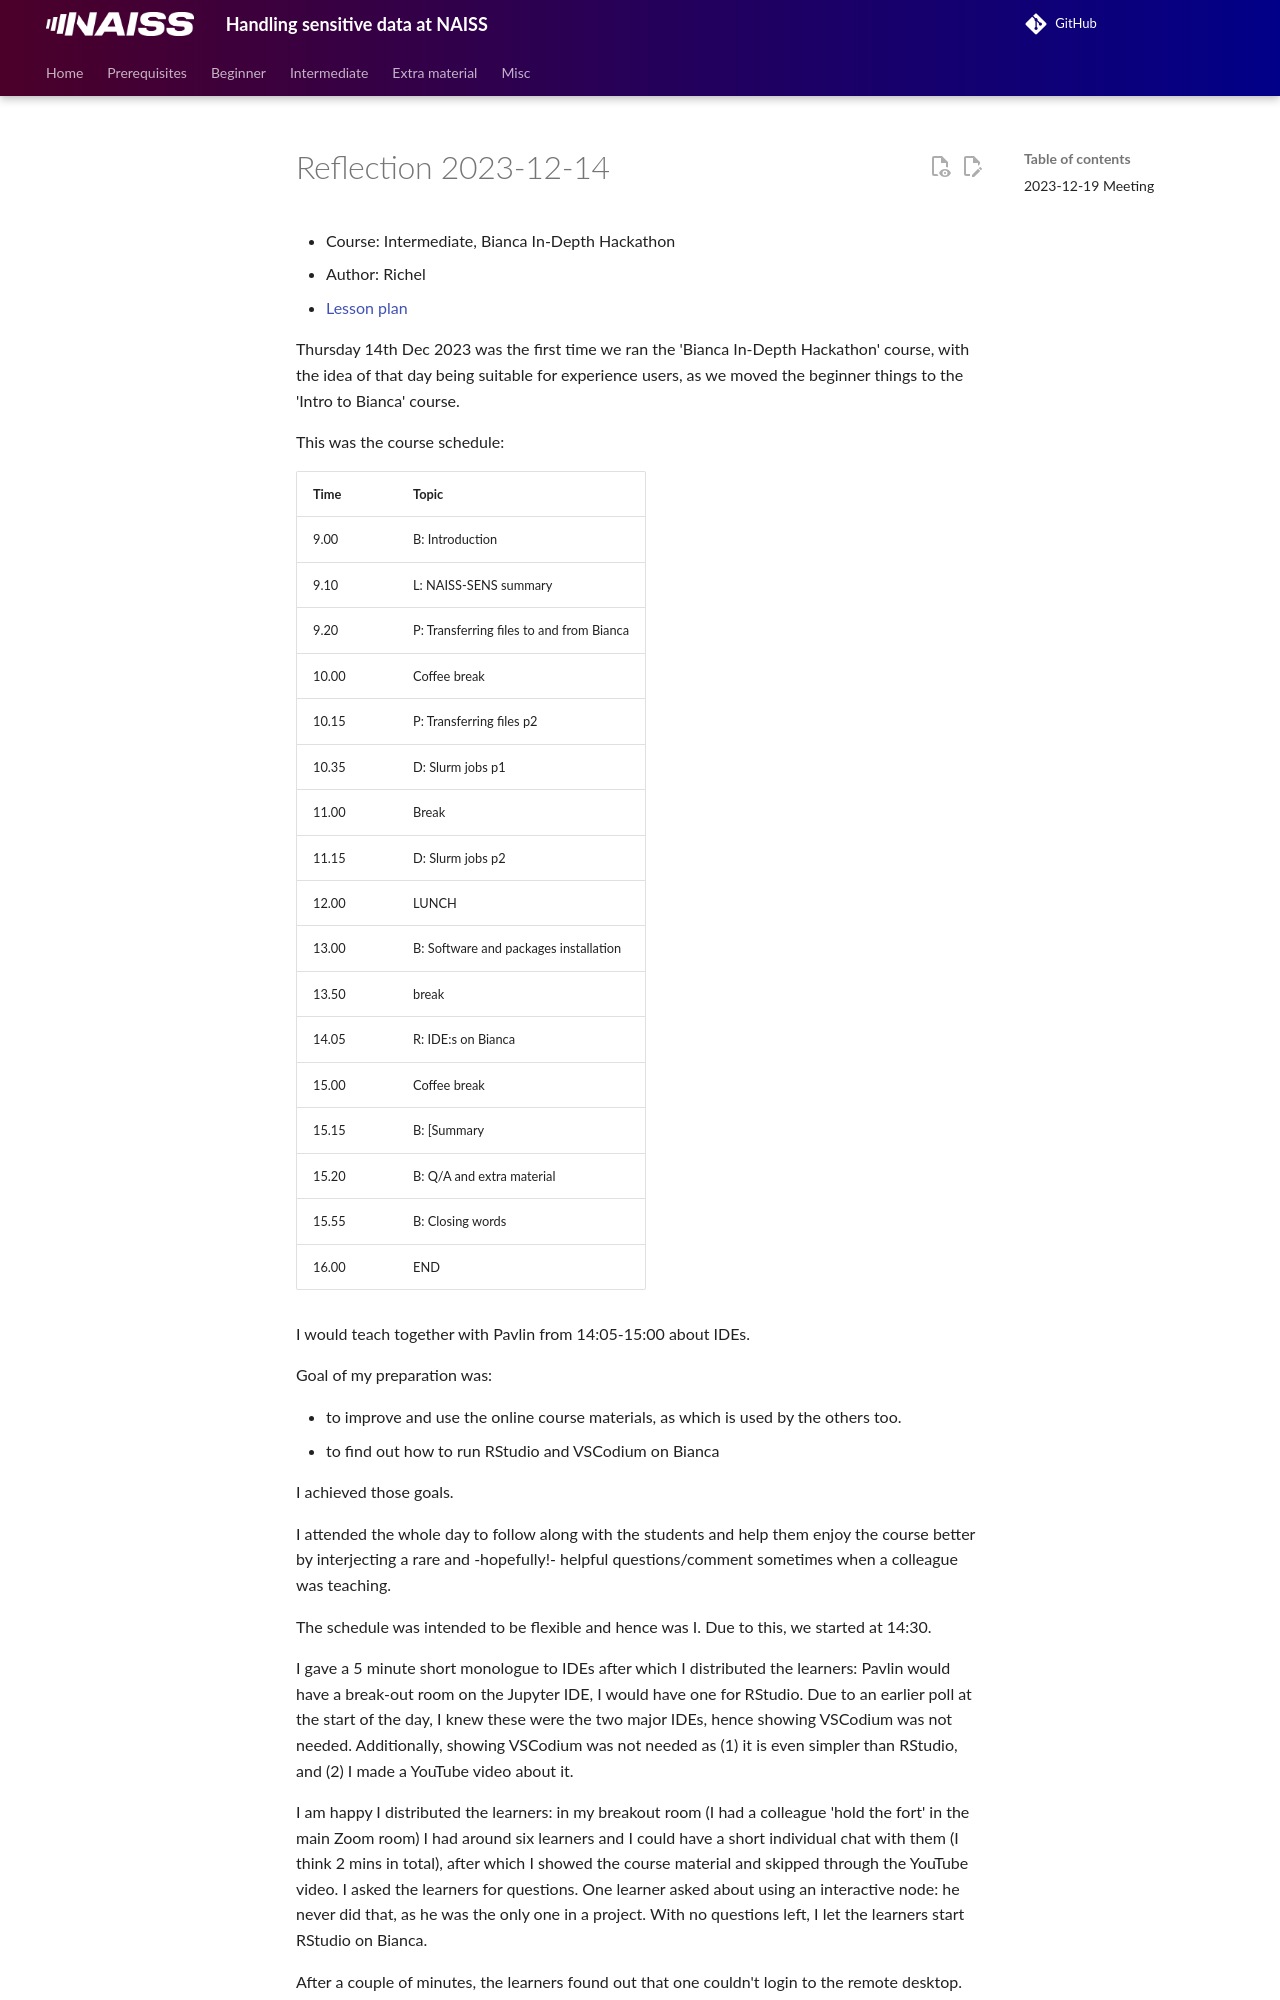

repository: UPPMAX/bianca_workshops · page: reflections/20231214/20231214_richel/index.html · generator: mkdocs

---
tags:
  - reflection
  - Richel
  - 2023-12-14
  - Intermediate
---

# Reflection 2023-12-14

* Course: Intermediate, Bianca In-Depth Hackathon
* Author: Richel
* [Lesson plan](../../lesson_plans/20231214/20231214_richel.md)

Thursday 14th Dec 2023 was the first time we ran the 'Bianca In-Depth Hackathon'
course, with the idea of that day being suitable for experience users,
as we moved the beginner things to the 'Intro to Bianca' course.

This was the course schedule:

Time |Topic
-----|--------------------------
9.00 | B: Introduction
9.10 | L: NAISS-SENS summary
9.20 | P: Transferring files to and from Bianca
10.00| Coffee break
10.15| P: Transferring files p2
10.35| D: Slurm jobs p1
11.00| Break
11.15| D: Slurm jobs p2
12.00| LUNCH
13.00| B: Software and packages installation
13.50| break
14.05| R: IDE:s on Bianca
15.00| Coffee break
15.15| B: [Summary
15.20| B: Q/A and extra material
15.55| B: Closing words
16.00| END

I would teach together with Pavlin from 14:05-15:00
about IDEs.

Goal of my preparation was:

* to improve and use the online course materials, as which is used by the others too.
* to find out how to run RStudio and VSCodium on Bianca

I achieved those goals.

I attended the whole day to follow along with the students
and help them enjoy the course better by interjecting
a rare and -hopefully!- helpful questions/comment sometimes
when a colleague was teaching.

The schedule was intended to be flexible and hence was I.
Due to this, we started at 14:30.

I gave a 5 minute short monologue to IDEs after which I distributed the learners:
Pavlin would have a break-out room on the Jupyter IDE, I would
have one for RStudio. Due to an earlier poll at the start of the day,
I knew these were the two major IDEs, hence showing VSCodium was
not needed. Additionally, showing VSCodium was not needed as (1) it
is even simpler than RStudio, and (2) I made a YouTube video about it.

I am happy I distributed the learners: in my breakout room (I had a colleague
'hold the fort' in the main Zoom room) I had around six learners and I
could have a short individual chat with them (I think 2 mins in total),
after which I showed the course material and skipped through the YouTube
video. I asked the learners for questions. One learner asked about
using an interactive node: he never did that, as he was the only one in a
project. With no questions left, I let the learners start RStudio on Bianca.

After a couple of minutes, the learners found out that one couldn't
login to the remote desktop. While sharing my screen, I shared this
with the sysadmins. We discovered together that one could not log
in, as someone was using the remote desktop node without using an interactive
node (just like the learner I had!). I asked my learners if they were confident
they could start RStudio on Bianca and the one learner with a camera claimed
she was confident.
